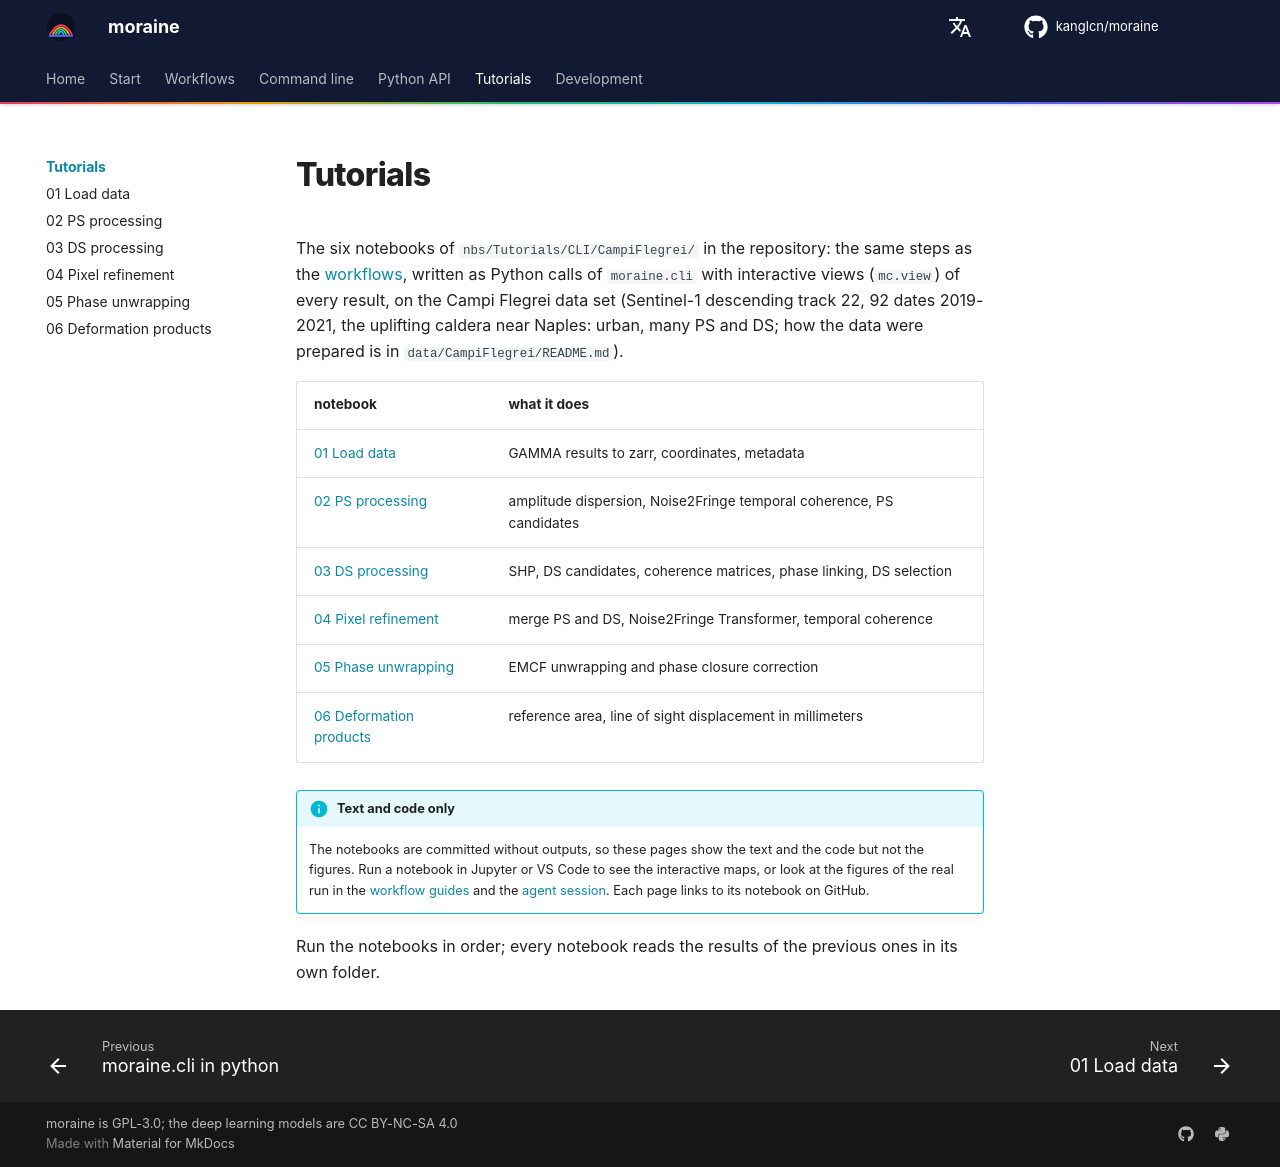

repository: kanglcn/moraine · page: tutorials/index.html · generator: mkdocs

# Tutorials

The six notebooks of `nbs/Tutorials/CLI/CampiFlegrei/` in the repository: the same steps as the
[workflows](../workflows/index.md), written as Python calls of `moraine.cli` with interactive views (`mc.view`) of
every result, on the Campi Flegrei data set (Sentinel-1 descending track 22, 92 dates 2019-2021, the uplifting
caldera near Naples: urban, many PS and DS; how the data were prepared is in `data/CampiFlegrei/README.md`).

| notebook | what it does |
|---|---|
| [01 Load data](CampiFlegrei/01_load.md) | GAMMA results to zarr, coordinates, metadata |
| [02 PS processing](CampiFlegrei/02_ps.md) | amplitude dispersion, Noise2Fringe temporal coherence, PS candidates |
| [03 DS processing](CampiFlegrei/03_ds.md) | SHP, DS candidates, coherence matrices, phase linking, DS selection |
| [04 Pixel refinement](CampiFlegrei/04_refine.md) | merge PS and DS, Noise2Fringe Transformer, temporal coherence |
| [05 Phase unwrapping](CampiFlegrei/05_unwrap.md) | EMCF unwrapping and phase closure correction |
| [06 Deformation products](CampiFlegrei/06_products.md) | reference area, line of sight displacement in millimeters |

!!! info "Text and code only"
    The notebooks are committed without outputs, so these pages show the text and the code but not the figures.
    Run a notebook in Jupyter or VS Code to see the interactive maps, or look at the figures of the real run in the
    [workflow guides](../workflows/index.md) and the [agent session](../agent/index.md). Each page links to its
    notebook on GitHub.

Run the notebooks in order; every notebook reads the results of the previous ones in its own folder.
